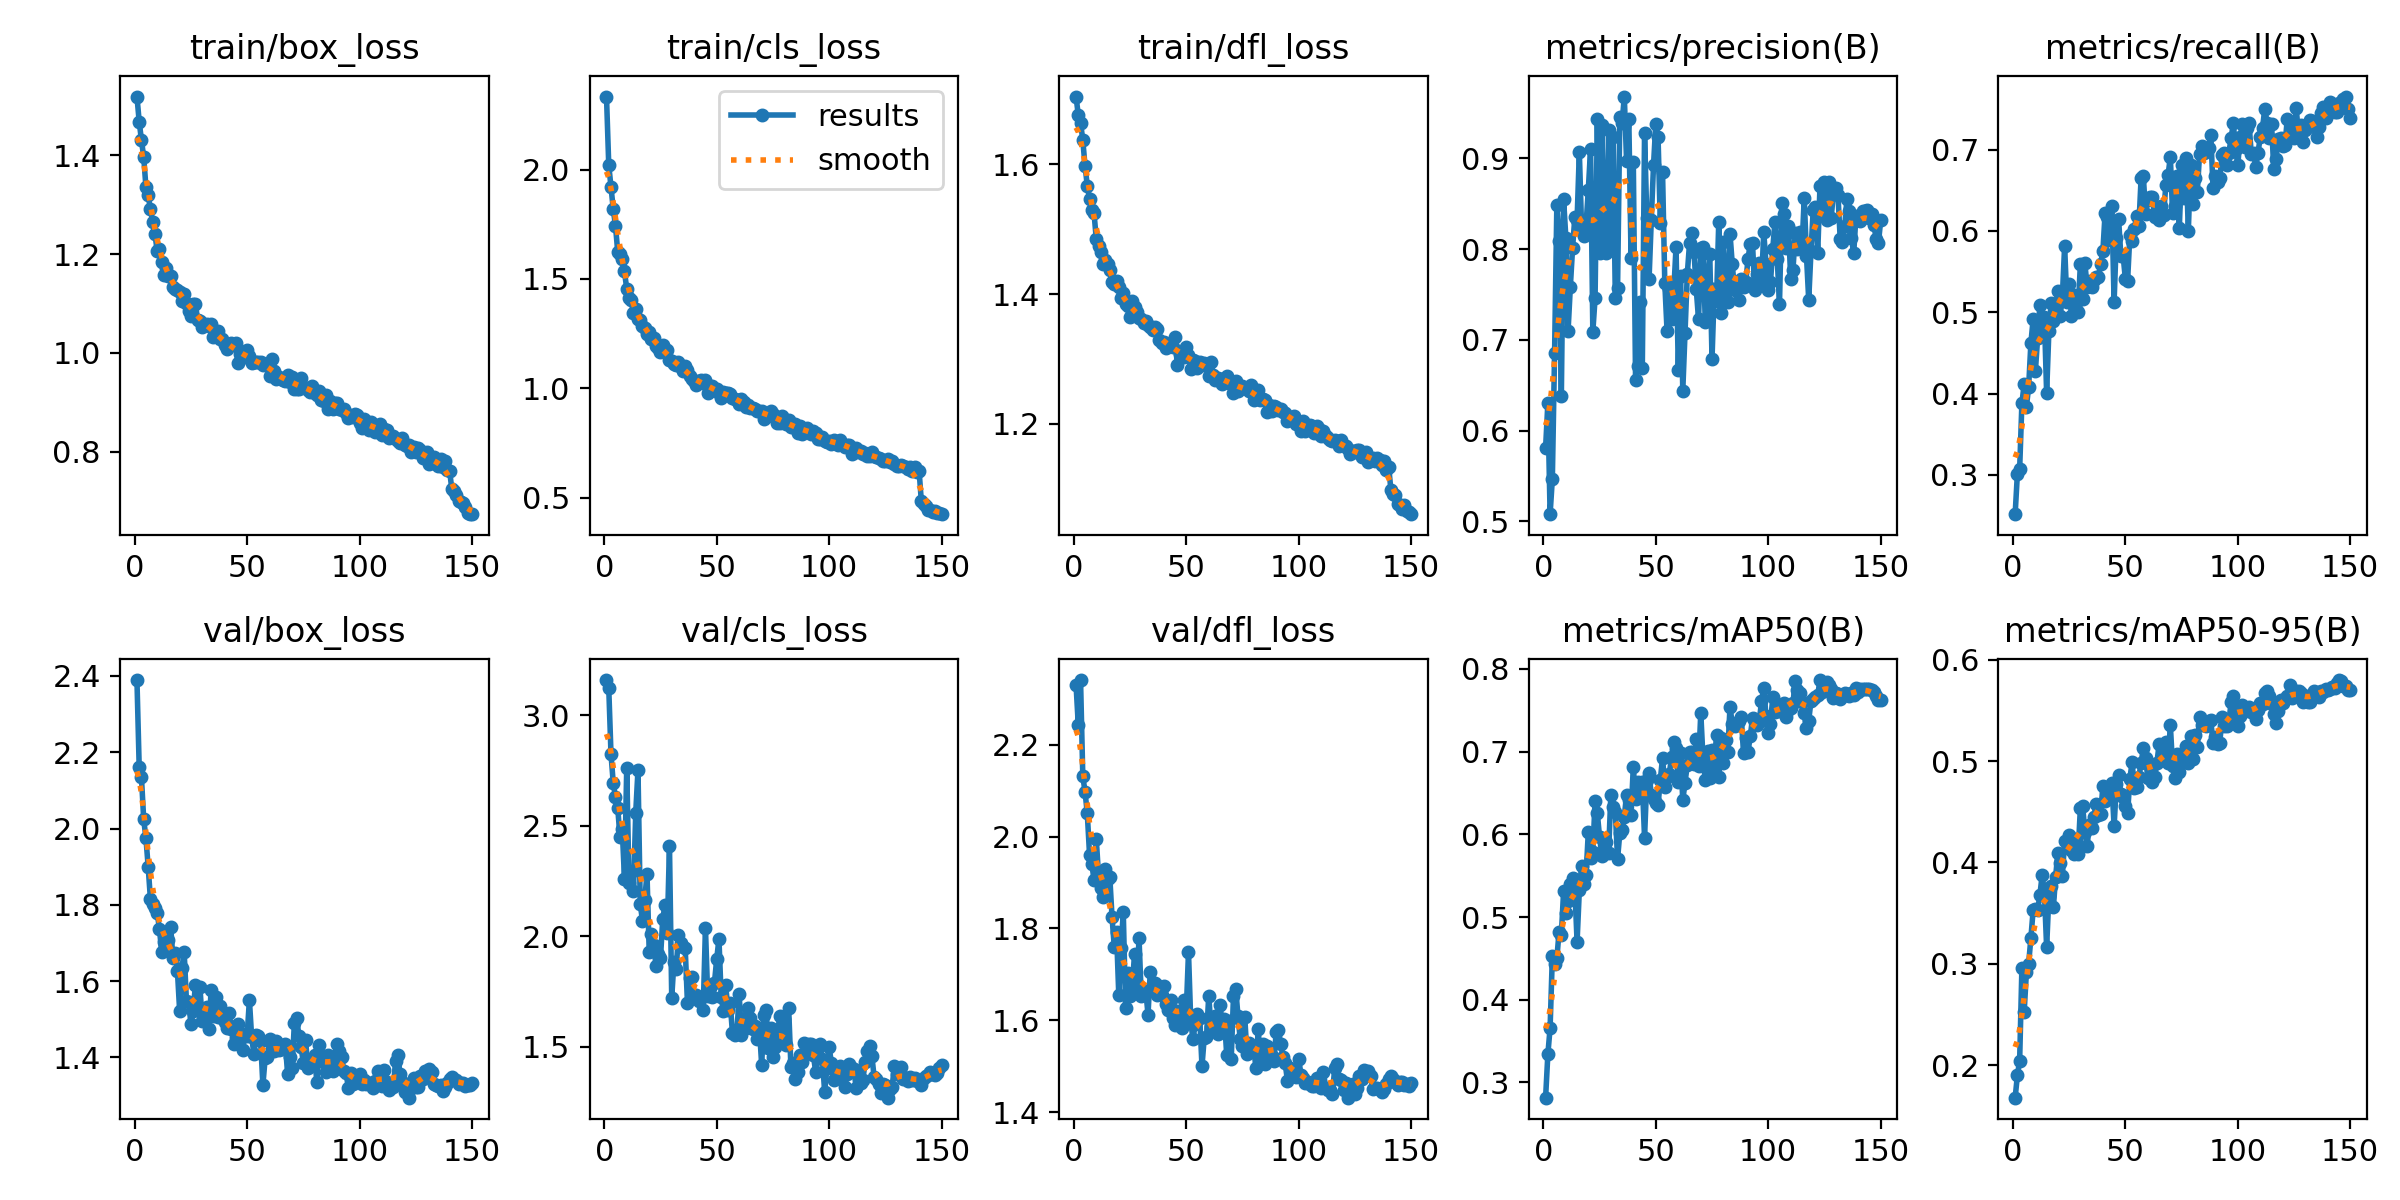

The table this chart was drawn from, first rows:
epoch, train/box_loss, train/cls_loss, train/dfl_loss, metrics/precision(B), metrics/recall(B), metrics/mAP50(B), metrics/mAP50-95(B), val/box_loss, val/cls_loss, val/dfl_loss, lr/pg0, lr/pg1, lr/pg2
1, 1.519, 2.334, 1.705, 0.5809, 0.2518, 0.2815, 0.1678, 2.389, 3.158, 2.331, 0.06722, 0.0004992, 0.0004992
2, 1.468, 2.021, 1.676, 0.63, 0.3018, 0.3338, 0.1898, 2.16, 3.123, 2.242, 0.03438, 0.0009926, 0.0009926
3, 1.431, 1.921, 1.665, 0.5079, 0.307, 0.3658, 0.2043, 2.135, 2.824, 2.341, 0.001532, 0.001479, 0.001479
4, 1.397, 1.82, 1.637, 0.5468, 0.3882, 0.4523, 0.2958, 2.024, 2.692, 2.132, 0.00147, 0.00147, 0.00147
5, 1.335, 1.742, 1.597, 0.6859, 0.4115, 0.4433, 0.2519, 1.975, 2.628, 2.097, 0.00147, 0.00147, 0.00147
6, 1.319, 1.624, 1.567, 0.8488, 0.3837, 0.4501, 0.2914, 1.899, 2.579, 2.05, 0.00146, 0.00146, 0.00146
7, 1.291, 1.612, 1.547, 0.809, 0.4082, 0.4824, 0.3001, 1.814, 2.448, 1.961, 0.00145, 0.00145, 0.00145
8, 1.265, 1.591, 1.529, 0.638, 0.4621, 0.4787, 0.3254, 1.802, 2.483, 1.941, 0.001441, 0.001441, 0.001441
9, 1.24, 1.534, 1.525, 0.8549, 0.4915, 0.5309, 0.3528, 1.792, 2.259, 1.905, 0.001431, 0.001431, 0.001431
10, 1.207, 1.454, 1.485, 0.8126, 0.4278, 0.5044, 0.3543, 1.779, 2.762, 1.994, 0.001421, 0.001421, 0.001421
11, 1.21, 1.413, 1.475, 0.7102, 0.4682, 0.5197, 0.3528, 1.737, 2.242, 1.915, 0.001411, 0.001411, 0.001411
12, 1.184, 1.403, 1.466, 0.7584, 0.509, 0.5397, 0.3679, 1.677, 2.291, 1.887, 0.001401, 0.001401, 0.001401
13, 1.158, 1.346, 1.447, 0.8013, 0.4744, 0.5475, 0.3872, 1.703, 2.205, 1.868, 0.001391, 0.001391, 0.001391
14, 1.171, 1.363, 1.453, 0.8351, 0.4947, 0.5347, 0.3709, 1.726, 2.559, 1.929, 0.001381, 0.001381, 0.001381
15, 1.156, 1.318, 1.446, 0.8318, 0.4007, 0.4701, 0.3162, 1.708, 2.751, 1.908, 0.001371, 0.001371, 0.001371
16, 1.155, 1.313, 1.437, 0.9071, 0.4768, 0.5322, 0.367, 1.743, 2.146, 1.913, 0.001361, 0.001361, 0.001361
17, 1.132, 1.285, 1.418, 0.8234, 0.5116, 0.562, 0.3763, 1.66, 2.07, 1.825, 0.001352, 0.001352, 0.001352
18, 1.13, 1.278, 1.416, 0.8147, 0.4898, 0.5404, 0.3558, 1.673, 2.164, 1.76, 0.001342, 0.001342, 0.001342
19, 1.128, 1.249, 1.421, 0.8271, 0.5064, 0.5507, 0.3858, 1.626, 2.283, 1.792, 0.001332, 0.001332, 0.001332
20, 1.122, 1.258, 1.411, 0.8655, 0.5265, 0.6033, 0.4093, 1.521, 1.927, 1.655, 0.001322, 0.001322, 0.001322
21, 1.105, 1.226, 1.394, 0.9106, 0.4956, 0.5709, 0.3998, 1.635, 2.008, 1.757, 0.001312, 0.001312, 0.001312
22, 1.12, 1.228, 1.401, 0.7089, 0.5196, 0.5787, 0.3869, 1.676, 1.961, 1.836, 0.001302, 0.001302, 0.001302
23, 1.1, 1.194, 1.384, 0.7458, 0.5813, 0.6399, 0.4211, 1.549, 1.867, 1.627, 0.001292, 0.001292, 0.001292
24, 1.084, 1.185, 1.381, 0.9432, 0.5123, 0.6253, 0.4212, 1.546, 1.921, 1.702, 0.001282, 0.001282, 0.001282
25, 1.075, 1.168, 1.365, 0.7956, 0.535, 0.5967, 0.4265, 1.487, 1.9, 1.653, 0.001272, 0.001272, 0.001272
26, 1.1, 1.197, 1.39, 0.937, 0.4951, 0.5743, 0.4118, 1.522, 2.077, 1.674, 0.001262, 0.001262, 0.001262
27, 1.098, 1.176, 1.38, 0.7975, 0.5215, 0.578, 0.408, 1.591, 2.142, 1.744, 0.001252, 0.001252, 0.001252
28, 1.067, 1.174, 1.373, 0.7957, 0.5038, 0.5909, 0.4229, 1.524, 2.014, 1.664, 0.001243, 0.001243, 0.001243
29, 1.065, 1.132, 1.364, 0.9309, 0.5007, 0.5769, 0.4085, 1.585, 2.41, 1.779, 0.001233, 0.001233, 0.001233
30, 1.052, 1.124, 1.361, 0.8, 0.5593, 0.6471, 0.4538, 1.497, 1.722, 1.652, 0.001223, 0.001223, 0.001223
31, 1.056, 1.111, 1.355, 0.9233, 0.5168, 0.6332, 0.4559, 1.512, 1.885, 1.664, 0.001213, 0.001213, 0.001213
32, 1.058, 1.106, 1.358, 0.7462, 0.5605, 0.6266, 0.4303, 1.533, 1.853, 1.665, 0.001203, 0.001203, 0.001203
33, 1.053, 1.12, 1.353, 0.7573, 0.5307, 0.5703, 0.4162, 1.474, 2.007, 1.612, 0.001193, 0.001193, 0.001193
34, 1.057, 1.099, 1.349, 0.9453, 0.5379, 0.6015, 0.4371, 1.578, 1.97, 1.706, 0.001183, 0.001183, 0.001183
35, 1.033, 1.079, 1.345, 0.9385, 0.5314, 0.605, 0.4338, 1.508, 1.953, 1.678, 0.001173, 0.001173, 0.001173
36, 1.042, 1.104, 1.35, 0.968, 0.5396, 0.6213, 0.4447, 1.559, 1.944, 1.68, 0.001163, 0.001163, 0.001163
37, 1.043, 1.082, 1.346, 0.8974, 0.5432, 0.6478, 0.4579, 1.506, 1.696, 1.655, 0.001154, 0.001154, 0.001154
38, 1.029, 1.057, 1.33, 0.9433, 0.5429, 0.6409, 0.4467, 1.535, 1.809, 1.675, 0.001144, 0.001144, 0.001144
39, 1.028, 1.043, 1.325, 0.7901, 0.5596, 0.6233, 0.4473, 1.504, 1.814, 1.655, 0.001134, 0.001134, 0.001134
40, 1.016, 1.033, 1.327, 0.8962, 0.5748, 0.6818, 0.475, 1.492, 1.718, 1.675, 0.001124, 0.001124, 0.001124
41, 1.007, 1.014, 1.317, 0.6553, 0.6218, 0.6425, 0.4606, 1.477, 1.735, 1.635, 0.001114, 0.001114, 0.001114
42, 1.016, 1.033, 1.322, 0.6715, 0.6177, 0.6628, 0.4724, 1.516, 1.707, 1.621, 0.001104, 0.001104, 0.001104
43, 1.02, 1.04, 1.325, 0.742, 0.5887, 0.6528, 0.4654, 1.475, 1.718, 1.644, 0.001094, 0.001094, 0.001094
44, 1.015, 1.026, 1.319, 0.6686, 0.6303, 0.6631, 0.4778, 1.436, 1.668, 1.605, 0.001084, 0.001084, 0.001084
45, 1.021, 1.036, 1.334, 0.9278, 0.5125, 0.5959, 0.4355, 1.451, 2.038, 1.59, 0.001074, 0.001074, 0.001074
46, 0.979, 0.9789, 1.292, 0.8339, 0.5915, 0.6659, 0.477, 1.488, 1.728, 1.621, 0.001064, 0.001064, 0.001064
47, 0.9973, 1.01, 1.307, 0.7667, 0.6144, 0.6746, 0.4858, 1.449, 1.766, 1.612, 0.001055, 0.001055, 0.001055
48, 1.002, 1.011, 1.307, 0.8325, 0.5695, 0.6471, 0.467, 1.419, 1.725, 1.583, 0.001045, 0.001045, 0.001045
49, 0.9923, 0.9905, 1.303, 0.893, 0.5699, 0.6432, 0.4649, 1.462, 1.789, 1.645, 0.001035, 0.001035, 0.001035
50, 1.005, 0.9965, 1.318, 0.9383, 0.5411, 0.6373, 0.456, 1.458, 1.896, 1.618, 0.001025, 0.001025, 0.001025
51, 0.9928, 0.9786, 1.306, 0.9234, 0.5389, 0.6353, 0.4487, 1.551, 1.988, 1.748, 0.001015, 0.001015, 0.001015
52, 0.9791, 0.956, 1.285, 0.8292, 0.5944, 0.6655, 0.4824, 1.454, 1.723, 1.597, 0.001005, 0.001005, 0.001005
53, 0.9814, 0.9813, 1.298, 0.8847, 0.5878, 0.6927, 0.4988, 1.409, 1.661, 1.558, 0.0009951, 0.0009951, 0.0009951
54, 0.9805, 0.9805, 1.297, 0.7626, 0.6021, 0.6575, 0.4737, 1.46, 1.778, 1.592, 0.0009852, 0.0009852, 0.0009852
55, 0.9821, 0.9766, 1.286, 0.71, 0.6185, 0.6692, 0.474, 1.456, 1.667, 1.613, 0.0009753, 0.0009753, 0.0009753
56, 0.9821, 0.9742, 1.295, 0.7554, 0.6054, 0.6727, 0.4841, 1.444, 1.7, 1.606, 0.0009654, 0.0009654, 0.0009654
57, 0.9744, 0.9547, 1.291, 0.723, 0.6646, 0.6939, 0.4983, 1.327, 1.562, 1.5, 0.0009555, 0.0009555, 0.0009555
58, 0.9777, 0.9517, 1.295, 0.7539, 0.6671, 0.712, 0.5124, 1.398, 1.554, 1.562, 0.0009456, 0.0009456, 0.0009456
59, 0.9752, 0.9479, 1.291, 0.8024, 0.6211, 0.7045, 0.5026, 1.402, 1.567, 1.563, 0.0009357, 0.0009357, 0.0009357
60, 0.9528, 0.9283, 1.273, 0.667, 0.6381, 0.6632, 0.4831, 1.449, 1.737, 1.653, 0.0009258, 0.0009258, 0.0009258
... 90 more rows
